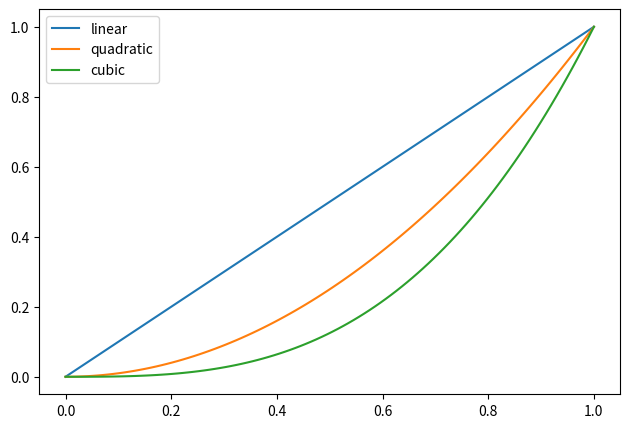

This figure's Python source:
#!/usr/bin/env python3

import matplotlib.pyplot as plt
import numpy as np
import seaborn as sns

x_vals = np.linspace(0,1,100)

plt.figure(figsize=(7.5,5))
plt.plot(x_vals,x_vals,label='linear')
plt.plot(x_vals,x_vals**2,label='quadratic')
plt.plot(x_vals,x_vals**3,label='cubic')
plt.legend()
plt.show()
